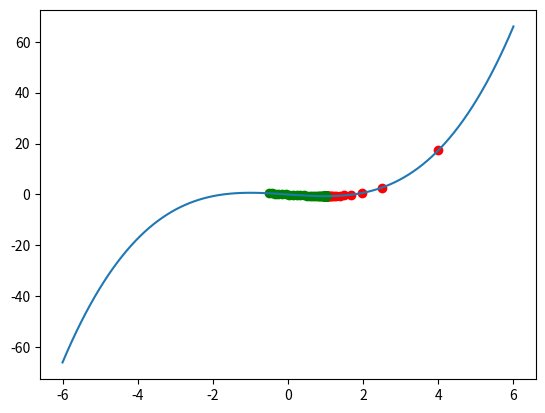

This chart was generated by the following Python code:
import math
import numpy as np
import matplotlib.pyplot as plt


def grad(x):
    return x**2-1
def cost(x):
    return (1/3)*x**3-x
def myGD1(eta, x0, x_limit=50):
    x=[x0]
    for it in range(100):
        x_new = x[-1] - eta*grad(x[-1])

        if abs(x_new) > x_limit:
            x.append(x_new)
            break
        if abs(grad(x_new)) <1e-4:
            break
        x.append(x_new)
    return(x,it)

(x1, it1) = myGD1(.1, 4)
(x2, it2) = myGD1(.1, -0.5)

print(x1[-1], cost(x1[-1]), it1)
print(x2[-1], cost(x2[-1]), it2)

x_range = np.linspace(-6, 6, 100)
y_range = cost(x_range)

plt.plot(x_range, y_range)
plt.scatter(x1, [cost(xi) for xi in x1], color='red')
x2_plot = [xi for xi in x2 if abs(xi) <= 6]
plt.scatter(x2_plot, [cost(xi) for xi in x2_plot], color='green')
plt.show()
